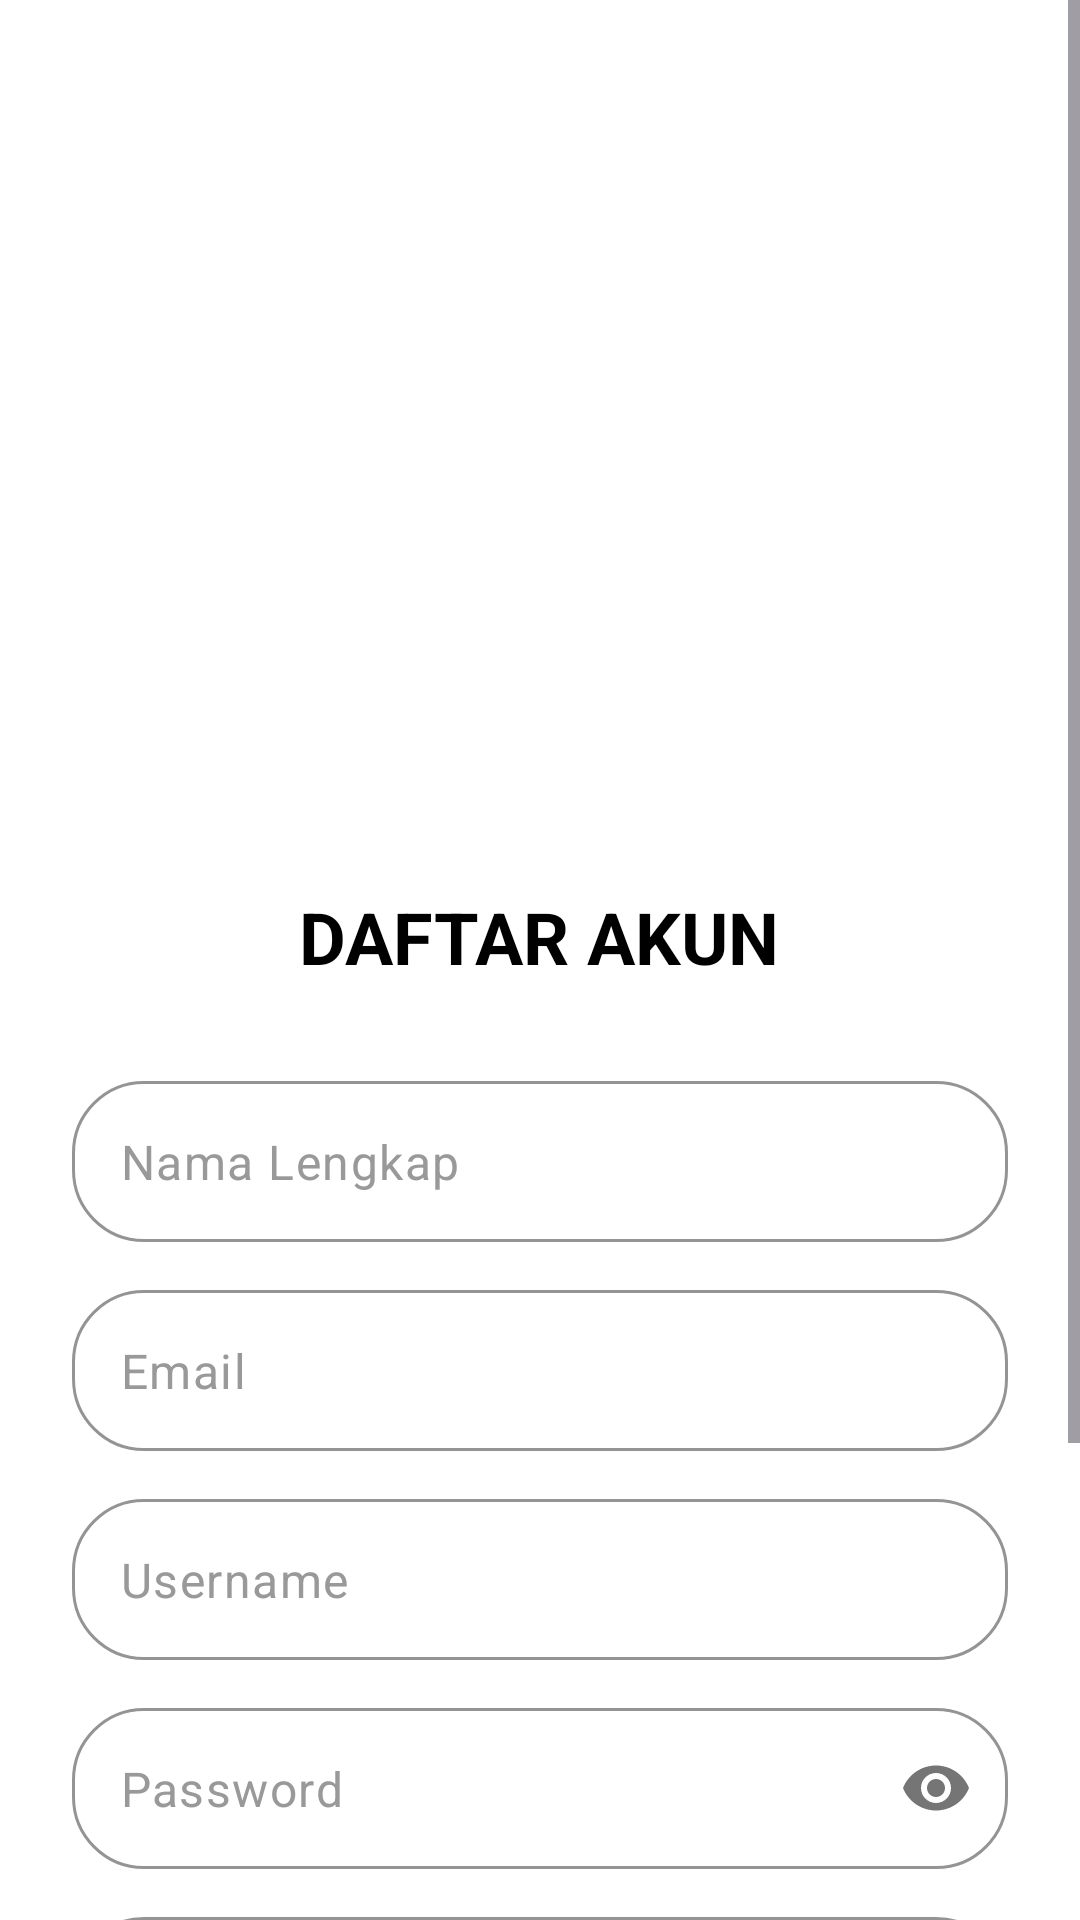

Layout XML and referenced resources for this Android screen:
<!-- AndroidManifest.xml: application theme Theme.PoliteknikNegeriSriwijaya -->
<!-- res/layout/activity_register.xml -->
<?xml version="1.0" encoding="utf-8"?>
<ScrollView xmlns:android="http://schemas.android.com/apk/res/android"
    xmlns:app="http://schemas.android.com/apk/res-auto"
    android:layout_width="match_parent"
    android:layout_height="match_parent"
    android:fillViewport="true"
    android:background="#FFFFFF">

    <LinearLayout
        android:layout_width="match_parent"
        android:layout_height="wrap_content"
        android:orientation="vertical"
        android:padding="24dp"
        android:gravity="center_horizontal">

        <ImageView
            android:id="@+id/imgLogo"
            android:layout_width="200dp"
            android:layout_height="200dp"
            android:layout_marginTop="40dp"
            android:src="@drawable/logo1"
            android:contentDescription="Logo Politeknik Negeri Sriwijaya" />

        <TextView
            android:id="@+id/tvWelcome"
            android:layout_width="wrap_content"
            android:layout_height="wrap_content"
            android:text="DAFTAR AKUN"
            android:textSize="24sp"
            android:textColor="#000000"
            android:textStyle="bold"
            android:layout_marginTop="32dp"
            android:layout_marginBottom="32dp" />

        <com.google.android.material.textfield.TextInputLayout
            android:id="@+id/tilFullName"
            android:layout_width="match_parent"
            android:layout_height="wrap_content"
            android:layout_marginBottom="16dp"
            app:boxBackgroundMode="outline"
            app:boxCornerRadiusTopStart="24dp"
            app:boxCornerRadiusTopEnd="24dp"
            app:boxCornerRadiusBottomStart="24dp"
            app:boxCornerRadiusBottomEnd="24dp"
            app:boxStrokeColor="#CCCCCC"
            app:hintEnabled="false">

            <com.google.android.material.textfield.TextInputEditText
                android:id="@+id/etFullName"
                android:layout_width="match_parent"
                android:layout_height="wrap_content"
                android:hint="Nama Lengkap"
                android:textColorHint="#999999"
                android:padding="16dp"
                android:inputType="textPersonName" />
        </com.google.android.material.textfield.TextInputLayout>

        <com.google.android.material.textfield.TextInputLayout
            android:id="@+id/tilEmail"
            android:layout_width="match_parent"
            android:layout_height="wrap_content"
            android:layout_marginBottom="16dp"
            app:boxBackgroundMode="outline"
            app:boxCornerRadiusTopStart="24dp"
            app:boxCornerRadiusTopEnd="24dp"
            app:boxCornerRadiusBottomStart="24dp"
            app:boxCornerRadiusBottomEnd="24dp"
            app:boxStrokeColor="#CCCCCC"
            app:hintEnabled="false">

            <com.google.android.material.textfield.TextInputEditText
                android:id="@+id/etEmail"
                android:layout_width="match_parent"
                android:layout_height="wrap_content"
                android:hint="Email"
                android:textColorHint="#999999"
                android:padding="16dp"
                android:inputType="textEmailAddress" />
        </com.google.android.material.textfield.TextInputLayout>

        <com.google.android.material.textfield.TextInputLayout
            android:id="@+id/tilUsername"
            android:layout_width="match_parent"
            android:layout_height="wrap_content"
            android:layout_marginBottom="16dp"
            app:boxBackgroundMode="outline"
            app:boxCornerRadiusTopStart="24dp"
            app:boxCornerRadiusTopEnd="24dp"
            app:boxCornerRadiusBottomStart="24dp"
            app:boxCornerRadiusBottomEnd="24dp"
            app:boxStrokeColor="#CCCCCC"
            app:hintEnabled="false">

            <com.google.android.material.textfield.TextInputEditText
                android:id="@+id/etUsername"
                android:layout_width="match_parent"
                android:layout_height="wrap_content"
                android:hint="Username"
                android:textColorHint="#999999"
                android:padding="16dp"
                android:inputType="text" />
        </com.google.android.material.textfield.TextInputLayout>

        <com.google.android.material.textfield.TextInputLayout
            android:id="@+id/tilPassword"
            android:layout_width="match_parent"
            android:layout_height="wrap_content"
            android:layout_marginBottom="16dp"
            app:boxBackgroundMode="outline"
            app:boxCornerRadiusTopStart="24dp"
            app:boxCornerRadiusTopEnd="24dp"
            app:boxCornerRadiusBottomStart="24dp"
            app:boxCornerRadiusBottomEnd="24dp"
            app:boxStrokeColor="#CCCCCC"
            app:passwordToggleEnabled="true"
            app:hintEnabled="false">

            <com.google.android.material.textfield.TextInputEditText
                android:id="@+id/etPassword"
                android:layout_width="match_parent"
                android:layout_height="wrap_content"
                android:hint="Password"
                android:textColorHint="#999999"
                android:padding="16dp"
                android:inputType="textPassword" />
        </com.google.android.material.textfield.TextInputLayout>

        <com.google.android.material.textfield.TextInputLayout
            android:id="@+id/tilConfirmPassword"
            android:layout_width="match_parent"
            android:layout_height="wrap_content"
            android:layout_marginBottom="24dp"
            app:boxBackgroundMode="outline"
            app:boxCornerRadiusTopStart="24dp"
            app:boxCornerRadiusTopEnd="24dp"
            app:boxCornerRadiusBottomStart="24dp"
            app:boxCornerRadiusBottomEnd="24dp"
            app:boxStrokeColor="#CCCCCC"
            app:passwordToggleEnabled="true"
            app:hintEnabled="false">

            <com.google.android.material.textfield.TextInputEditText
                android:id="@+id/etConfirmPassword"
                android:layout_width="match_parent"
                android:layout_height="wrap_content"
                android:hint="Konfirmasi Password"
                android:textColorHint="#999999"
                android:padding="16dp"
                android:inputType="textPassword" />
        </com.google.android.material.textfield.TextInputLayout>

        <com.google.android.material.button.MaterialButton
            android:id="@+id/btnRegister"
            android:layout_width="match_parent"
            android:layout_height="60dp"
            android:text="Daftar"
            android:textSize="18sp"
            android:textColor="#000000"
            android:backgroundTint="#FFD700"
            app:cornerRadius="30dp"
            android:layout_marginBottom="16dp" />

        <LinearLayout
            android:layout_width="wrap_content"
            android:layout_height="wrap_content"
            android:orientation="horizontal"
            android:layout_marginTop="8dp">

            <TextView
                android:layout_width="wrap_content"
                android:layout_height="wrap_content"
                android:text="Sudah punya akun? "
                android:textColor="#666666"
                android:textSize="14sp" />

            <TextView
                android:id="@+id/tvLogin"
                android:layout_width="wrap_content"
                android:layout_height="wrap_content"
                android:text="Masuk"
                android:textColor="#FFD700"
                android:textSize="14sp"
                android:textStyle="bold"
                android:padding="4dp" />
        </LinearLayout>

    </LinearLayout>
</ScrollView>
<!-- resources referenced by this layout -->
<resources>
  <style name="Theme.PoliteknikNegeriSriwijaya" parent="Base.Theme.PoliteknikNegeriSriwijaya" />
  <style name="Base.Theme.PoliteknikNegeriSriwijaya" parent="Theme.Material3.DayNight.NoActionBar">
          
          
      </style>
</resources>
